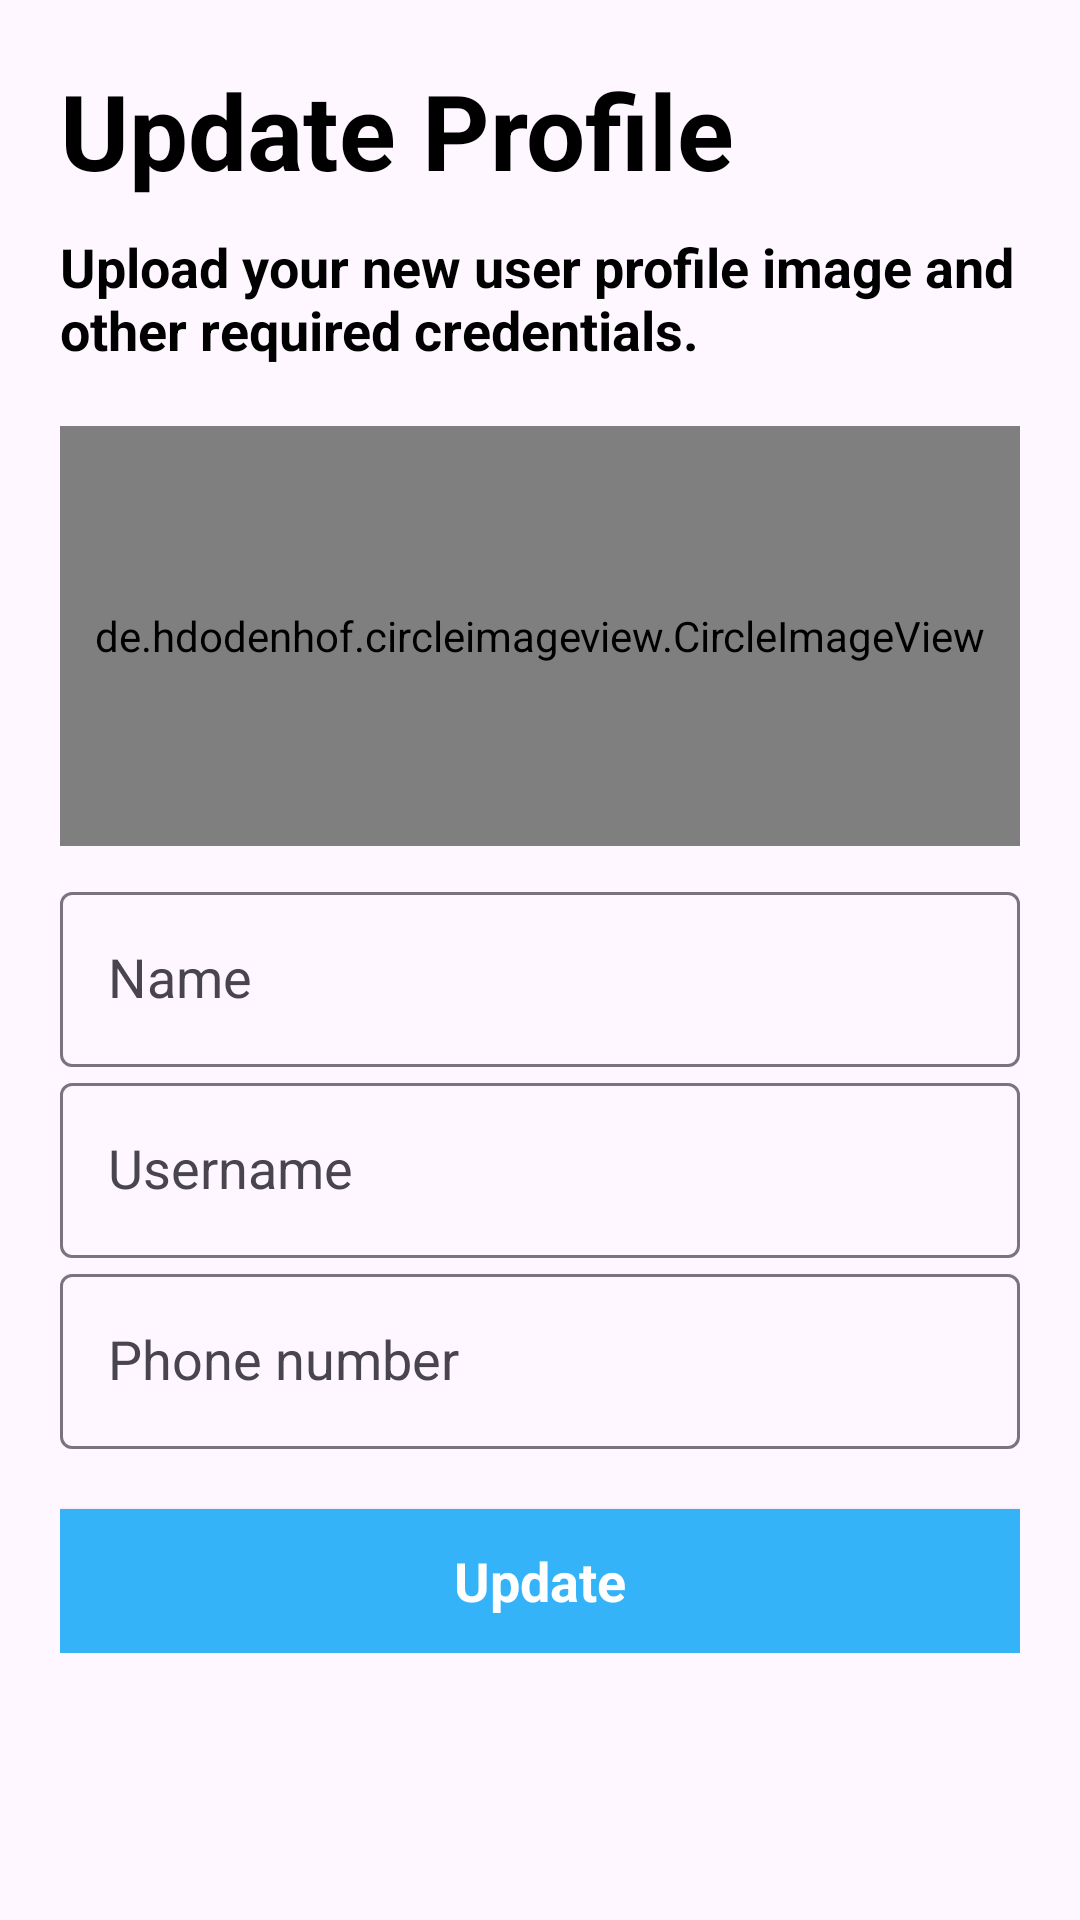

Produce the Android XML layout that renders to this screen, including the resource entries it uses.
<!-- AndroidManifest.xml: application theme Theme.LockerBoxMark2 -->
<!-- res/layout/fragment_update_profile.xml -->
<?xml version="1.0" encoding="utf-8"?>
<FrameLayout
    xmlns:android="http://schemas.android.com/apk/res/android"
    xmlns:tools="http://schemas.android.com/tools"
    android:layout_width="match_parent"
    android:layout_height="match_parent"
    tools:context=".Fragments.UpdateProfileFragment"
    android:padding="20dp">
    <androidx.appcompat.widget.LinearLayoutCompat
        android:layout_width="match_parent"
        android:layout_height="wrap_content"
        android:orientation="vertical">
        <androidx.appcompat.widget.AppCompatTextView
            android:layout_width="match_parent"
            android:layout_height="wrap_content"
            android:text="Update Profile"
            android:textAppearance="@color/black"
            android:textColor="@color/black"
            android:textSize="35sp"
            android:textStyle="bold">
        </androidx.appcompat.widget.AppCompatTextView>
        <androidx.appcompat.widget.AppCompatTextView
            android:layout_width="match_parent"
            android:layout_height="wrap_content"
            android:text="Upload your new user profile image and other required credentials."
            android:textAppearance="@color/black"
            android:textColor="@color/black"
            android:textSize="18sp"
            android:layout_marginTop="10dp"
            android:textStyle="bold">
        </androidx.appcompat.widget.AppCompatTextView>
        <de.hdodenhof.circleimageview.CircleImageView
            android:id="@+id/updateProfileImageview"
            android:layout_width="match_parent"
            android:layout_height="140dp"
            android:layout_weight="1"
            android:layout_marginTop="20dp"
            android:src="@drawable/user">
        </de.hdodenhof.circleimageview.CircleImageView>
        <com.google.android.material.textfield.TextInputLayout
            android:layout_width="match_parent"
            android:layout_height="0dp"
            android:layout_weight="1"
            android:layout_marginTop="10dp"
            style="@style/ThemeOverlay.Material3.AutoCompleteTextView.OutlinedBox.Dense">
            <com.google.android.material.textfield.TextInputEditText
                android:id="@+id/updateProfileName"
                android:layout_width="match_parent"
                android:layout_height="match_parent"
                android:textColor="@color/black"
                android:textAppearance="@color/black"
                android:textSize="18sp"
                android:textColorHint="@color/black"
                android:hint="Name">
            </com.google.android.material.textfield.TextInputEditText>
        </com.google.android.material.textfield.TextInputLayout>
        <com.google.android.material.textfield.TextInputLayout
            android:layout_width="match_parent"
            android:layout_height="0dp"
            android:layout_weight="1"
            style="@style/ThemeOverlay.Material3.AutoCompleteTextView.OutlinedBox.Dense">
            <com.google.android.material.textfield.TextInputEditText
                android:id="@+id/updateProfileUsername"
                android:layout_width="match_parent"
                android:layout_height="match_parent"
                android:textColor="@color/black"
                android:textAppearance="@color/black"
                android:textSize="18sp"
                android:textColorHint="@color/black"
                android:hint="Username">
            </com.google.android.material.textfield.TextInputEditText>
        </com.google.android.material.textfield.TextInputLayout>
        <com.google.android.material.textfield.TextInputLayout
            android:layout_width="match_parent"
            android:layout_height="0dp"
            android:layout_weight="1"
            style="@style/ThemeOverlay.Material3.AutoCompleteTextView.OutlinedBox.Dense">
            <com.google.android.material.textfield.TextInputEditText
                android:id="@+id/updateProfilePhoneNo"
                android:layout_width="match_parent"
                android:layout_height="match_parent"
                android:textColor="@color/black"
                android:textAppearance="@color/black"
                android:textSize="18sp"
                android:textColorHint="@color/black"
                android:hint="Phone number">
            </com.google.android.material.textfield.TextInputEditText>
        </com.google.android.material.textfield.TextInputLayout>
        <androidx.appcompat.widget.AppCompatButton
            android:id="@+id/updateButton"
            android:layout_width="match_parent"
            android:layout_height="wrap_content"
            android:textColor="@color/white"
            android:textAppearance="@color/white"
            android:textSize="18sp"
            android:textAlignment="center"
            android:text="Update"
            android:background="#34B3F8"
            android:textStyle="bold"
            android:layout_marginTop="20dp">
        </androidx.appcompat.widget.AppCompatButton>
    </androidx.appcompat.widget.LinearLayoutCompat>
</FrameLayout>
<!-- resources referenced by this layout -->
<resources>
  <style name="Theme.LockerBoxMark2" parent="Base.Theme.LockerBoxMark2" />
  <style name="Base.Theme.LockerBoxMark2" parent="Theme.Material3.DayNight.NoActionBar">
          
          
      </style>
  <!-- not gathered from this repository: default colours our renderer supplied (Android Studio template values) -->
  <color name="black">#FF000000</color>
  <color name="white">#FFFFFFFF</color>
</resources>
